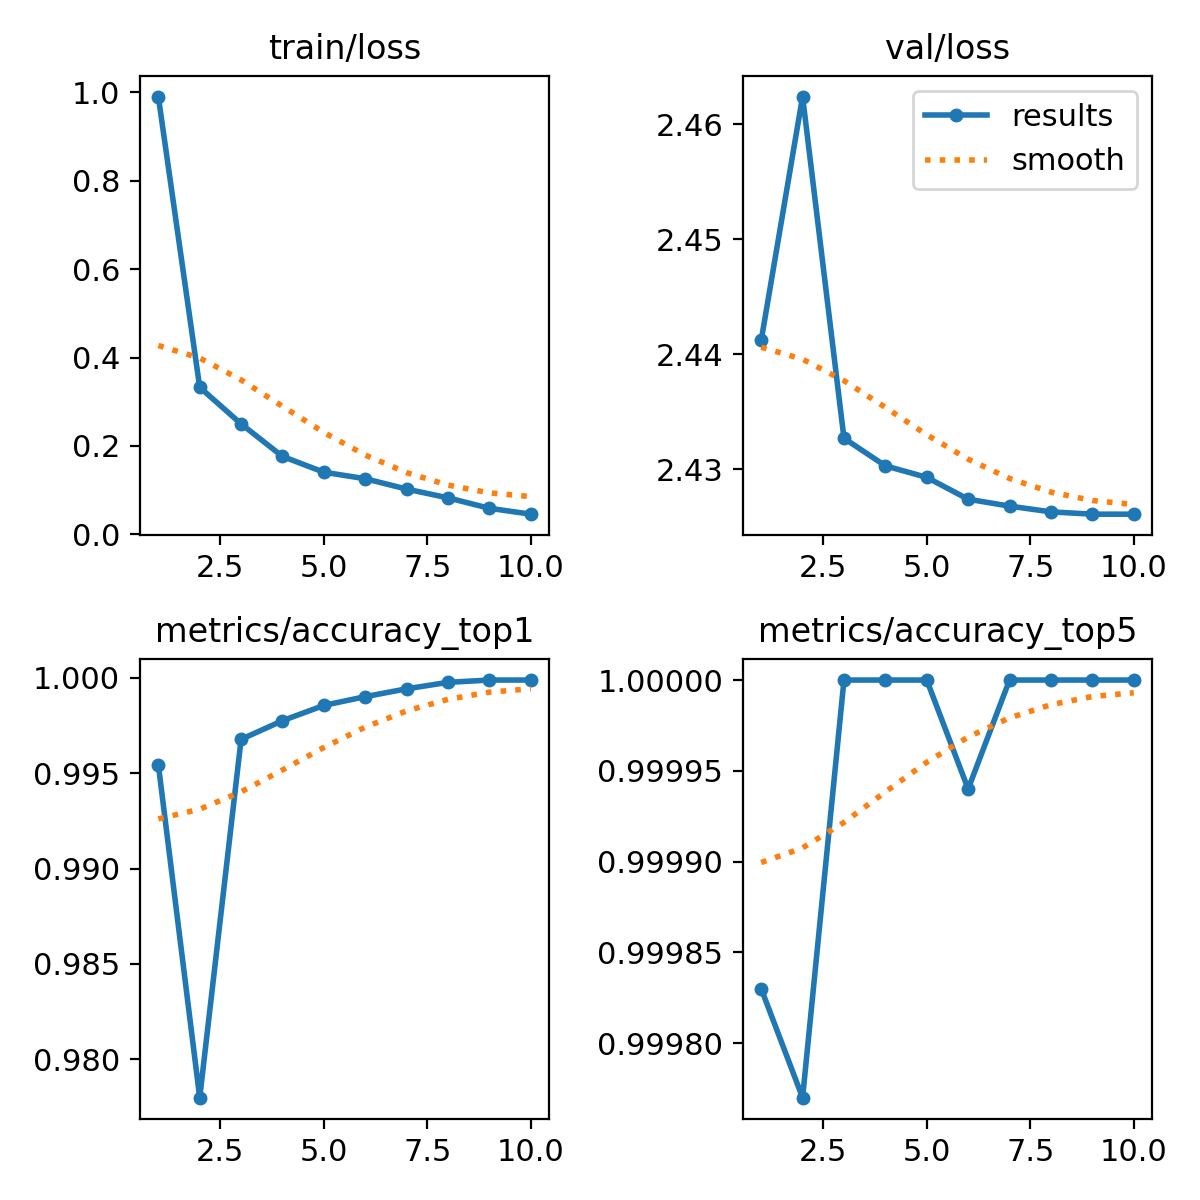

Source data for this figure (header and first rows):
epoch, train/loss, metrics/accuracy_top1, metrics/accuracy_top5, val/loss, lr/pg0, lr/pg1, lr/pg2
1, 0.9908, 0.9955, 0.9998, 2.441, 0.005921, 0.005921, 0.005921
2, 0.3328, 0.978, 0.9998, 2.462, 0.009005, 0.009005, 0.009005
3, 0.25, 0.9968, 1, 2.433, 0.00801, 0.00801, 0.00801
4, 0.1763, 0.9978, 1, 2.43, 0.007016, 0.007016, 0.007016
5, 0.1407, 0.9986, 1, 2.429, 0.006021, 0.006021, 0.006021
6, 0.1259, 0.999, 0.9999, 2.427, 0.005026, 0.005026, 0.005026
7, 0.1024, 0.9994, 1, 2.427, 0.004031, 0.004031, 0.004031
8, 0.08259, 0.9998, 1, 2.426, 0.003036, 0.003036, 0.003036
9, 0.05897, 0.9999, 1, 2.426, 0.002041, 0.002041, 0.002041
10, 0.04568, 0.9999, 1, 2.426, 0.001047, 0.001047, 0.001047
